Run: headless pygame with SDL's dummy video driver; simulated clock (each Clock.tick advances the game by its frame time, no real sleeping); random seed 0; keys injected as events and as key.get_pressed() state; no mouse input.
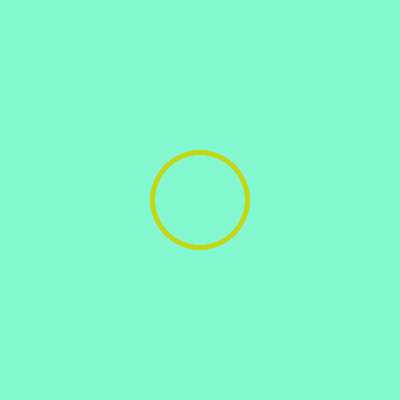
Frame 1 of 4 · flips 1–60 · no input
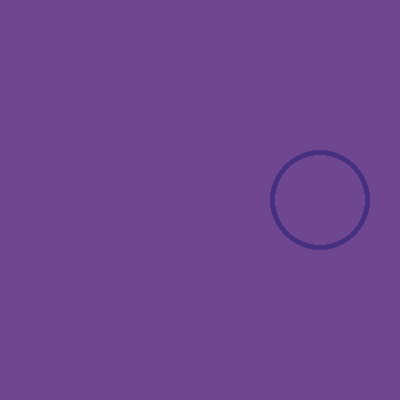
Frame 2 of 4 · flips 61–180 · tapped SPACE, RETURN · held RIGHT (→), D
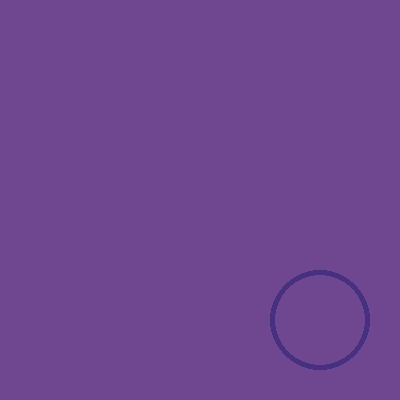
Frame 3 of 4 · flips 181–300 · held DOWN (↓), S
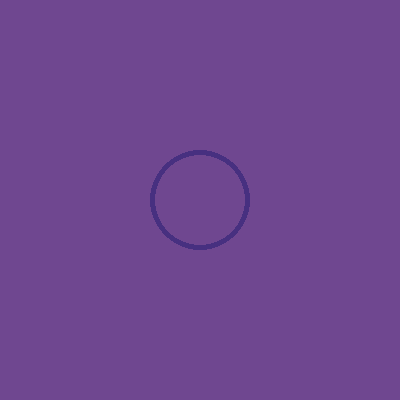
Frame 4 of 4 · flips 301–420 · held LEFT (←), A, UP (↑), W

The pygame program that drew these frames:

import pygame
import random

pygame.init()

scr = pygame.display.set_mode((400,400))
work = True

ballcolor = (random.randint(0,255),random.randint(0,255),random.randint(0,255))
bg_color  = (random.randint(0,255),random.randint(0,255),random.randint(0,255))
ballbgcolor = (random.randint(0,255),random.randint(0,255),random.randint(0,255))

x = 200
y = 200

clock = pygame.time.Clock()
while work:
    for EVEEENT in pygame.event.get():
        if EVEEENT.type == pygame.QUIT:
            work = False
        if EVEEENT.type == pygame.KEYDOWN:
            if EVEEENT.key == pygame.K_ESCAPE:
                work = False
            if EVEEENT.key == pygame.K_SPACE:
                bg_color  = (random.randint(0,255),random.randint(0,255),random.randint(0,255))
                ballcolor = (random.randint(0,255),random.randint(0,255),random.randint(0,255))
                ballbgcolor = (random.randint(0,255),random.randint(0,255),random.randint(0,255))
                while ballcolor ==bg_color:
                    ballcolor = (random.randint(0,255),random.randint(0,255),random.randint(0,255))
                while ballbgcolor ==ballcolor:
                    ballbgcolor = (random.randint(0,255),random.randint(0,255),random.randint(0,255))


    keys = pygame.key.get_pressed()
    if keys[pygame.K_RIGHT] or keys[pygame.K_d]:
        x+=1
        x %=400
    if keys[pygame.K_LEFT] or keys[pygame.K_a]:
        x-=1
        x %=400

    if keys[pygame.K_DOWN] or keys[pygame.K_s]:
        y+=1
        y %=400

    if keys[pygame.K_UP] or keys[pygame.K_w]:
        y-=1
        y %=400 
    
    scr.fill(bg_color)
    
    # pygame.draw.circle(scr,ballbgcolor,(x,y),50)
    pygame.draw.circle(scr,ballcolor,(x,y),50,5)
    x1=10000
    y1=10000
    if 350<=x:
        x1=x-400
    elif x<=50:
        x1=x+400
    if 350<=y:
        y1=y-400
    elif y<=50:
        y1=y+400
    pygame.draw.circle(scr,ballcolor,(x1,y),50,5)
    pygame.draw.circle(scr,ballcolor,(x,y1),50,5)
    pygame.draw.circle(scr,ballcolor,(x1,y1),50,5)
    
    pygame.display.flip()
    clock.tick(100)
